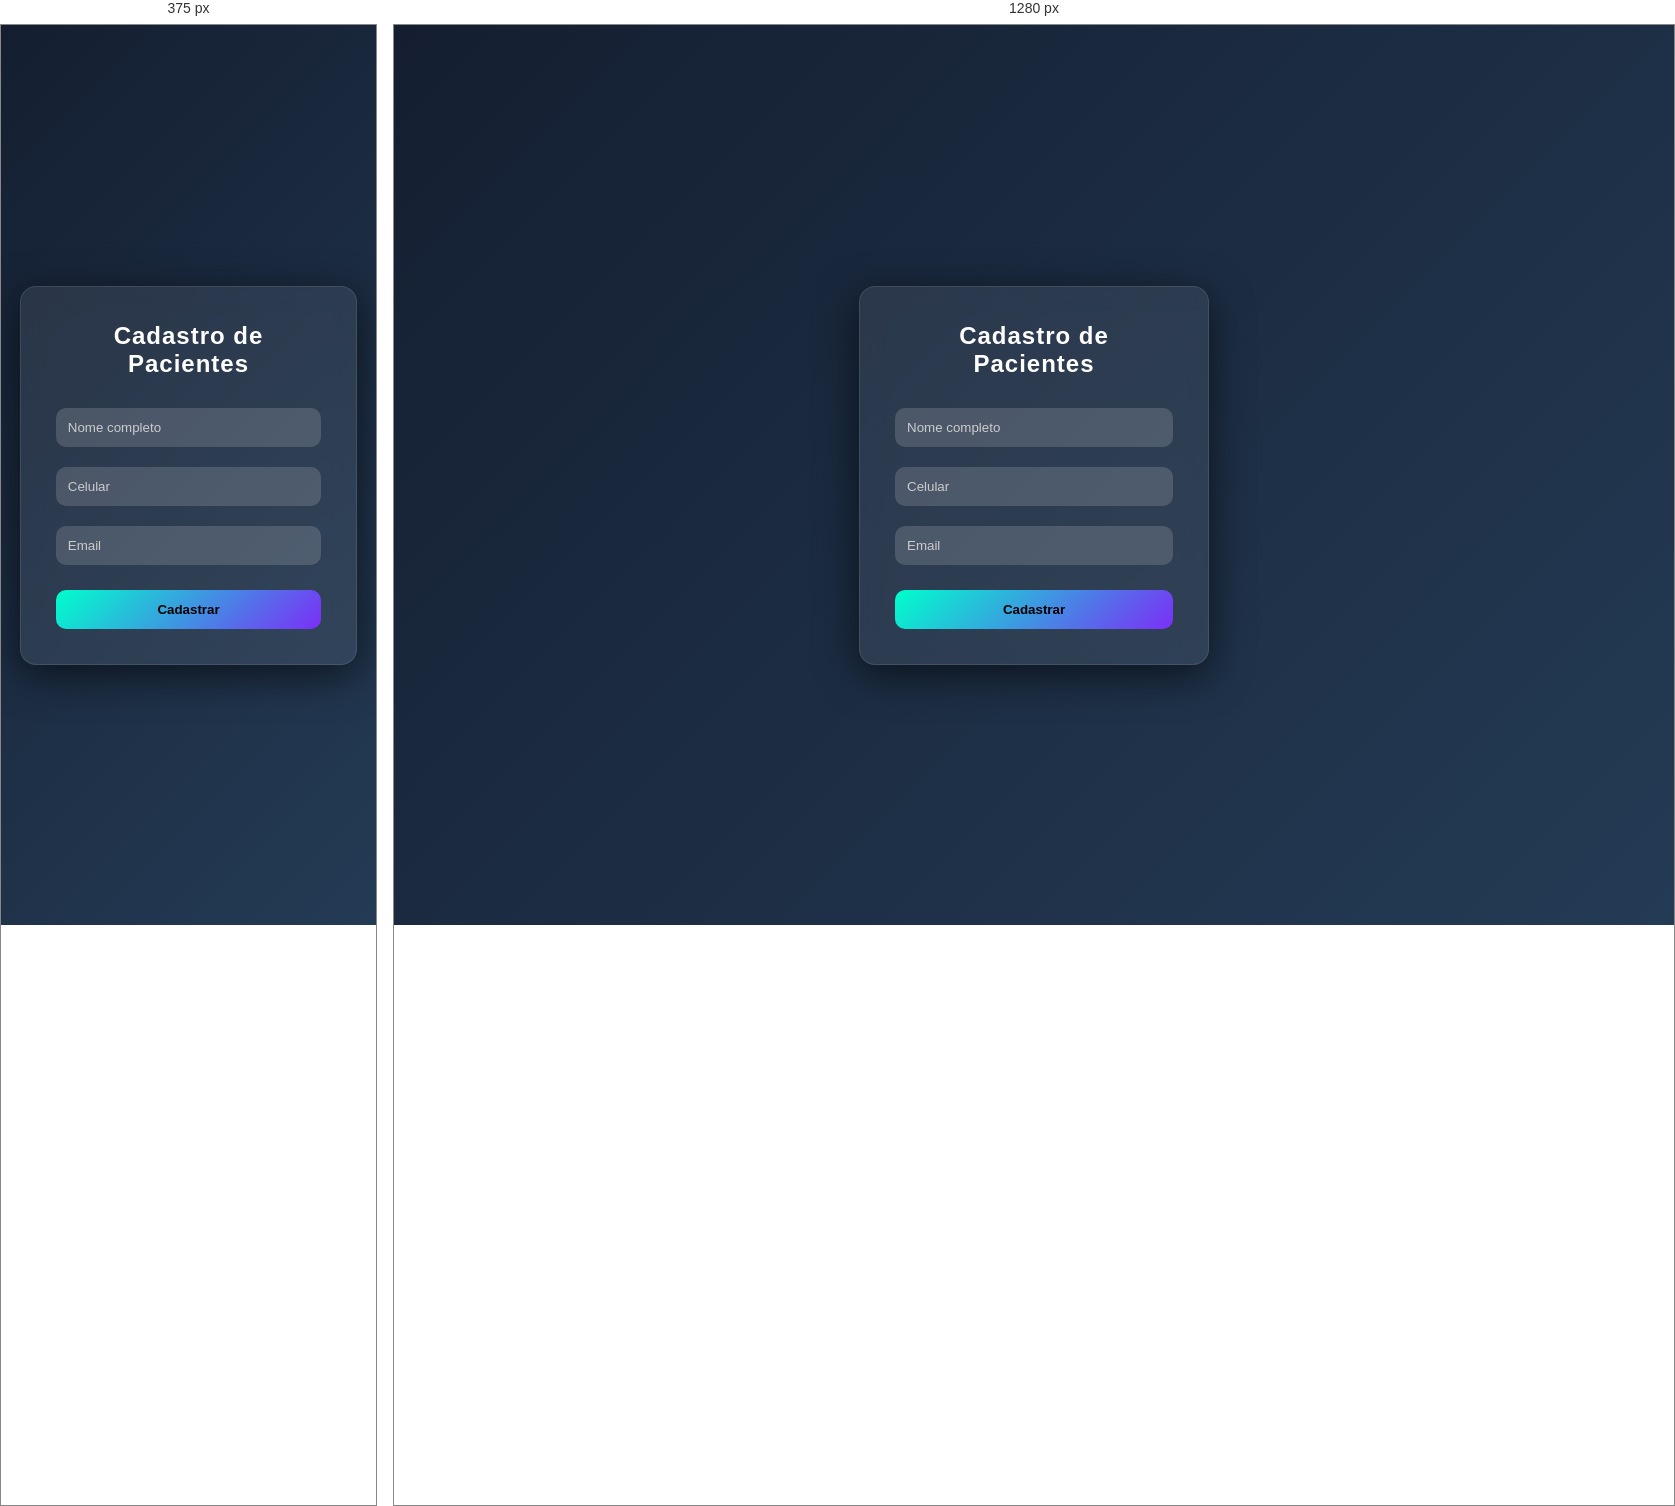
Rendered at 375 px and 1280 px, left to right.

<!-- file: index.html -->
<!DOCTYPE html>
<html lang="pt-BR">
<head>
  <meta charset="UTF-8">
  <meta name="viewport" content="width=device-width, initial-scale=1.0">
  <title>Cadastro de Pacientes</title>
  <link rel="stylesheet" href="style.css">
</head>
<body>

  <div class="container">
    <h2>Cadastro de Pacientes</h2>

    <form id="form">
      <input type="text" id="nome" placeholder="Nome completo" required>
      <input type="text" id="celular" placeholder="Celular" required>
      <input type="email" id="email" placeholder="Email" required>

      <button type="submit">Cadastrar</button>
    </form>
  </div>

  <script src="https://cdn.jsdelivr.net/npm/@supabase/supabase-js"></script>

  <script src="script.js"></script>

</body>
</html>

/* @media block from style.css */
@media (max-width: 400px) {
  .container {
    width: 90%;
  }
}